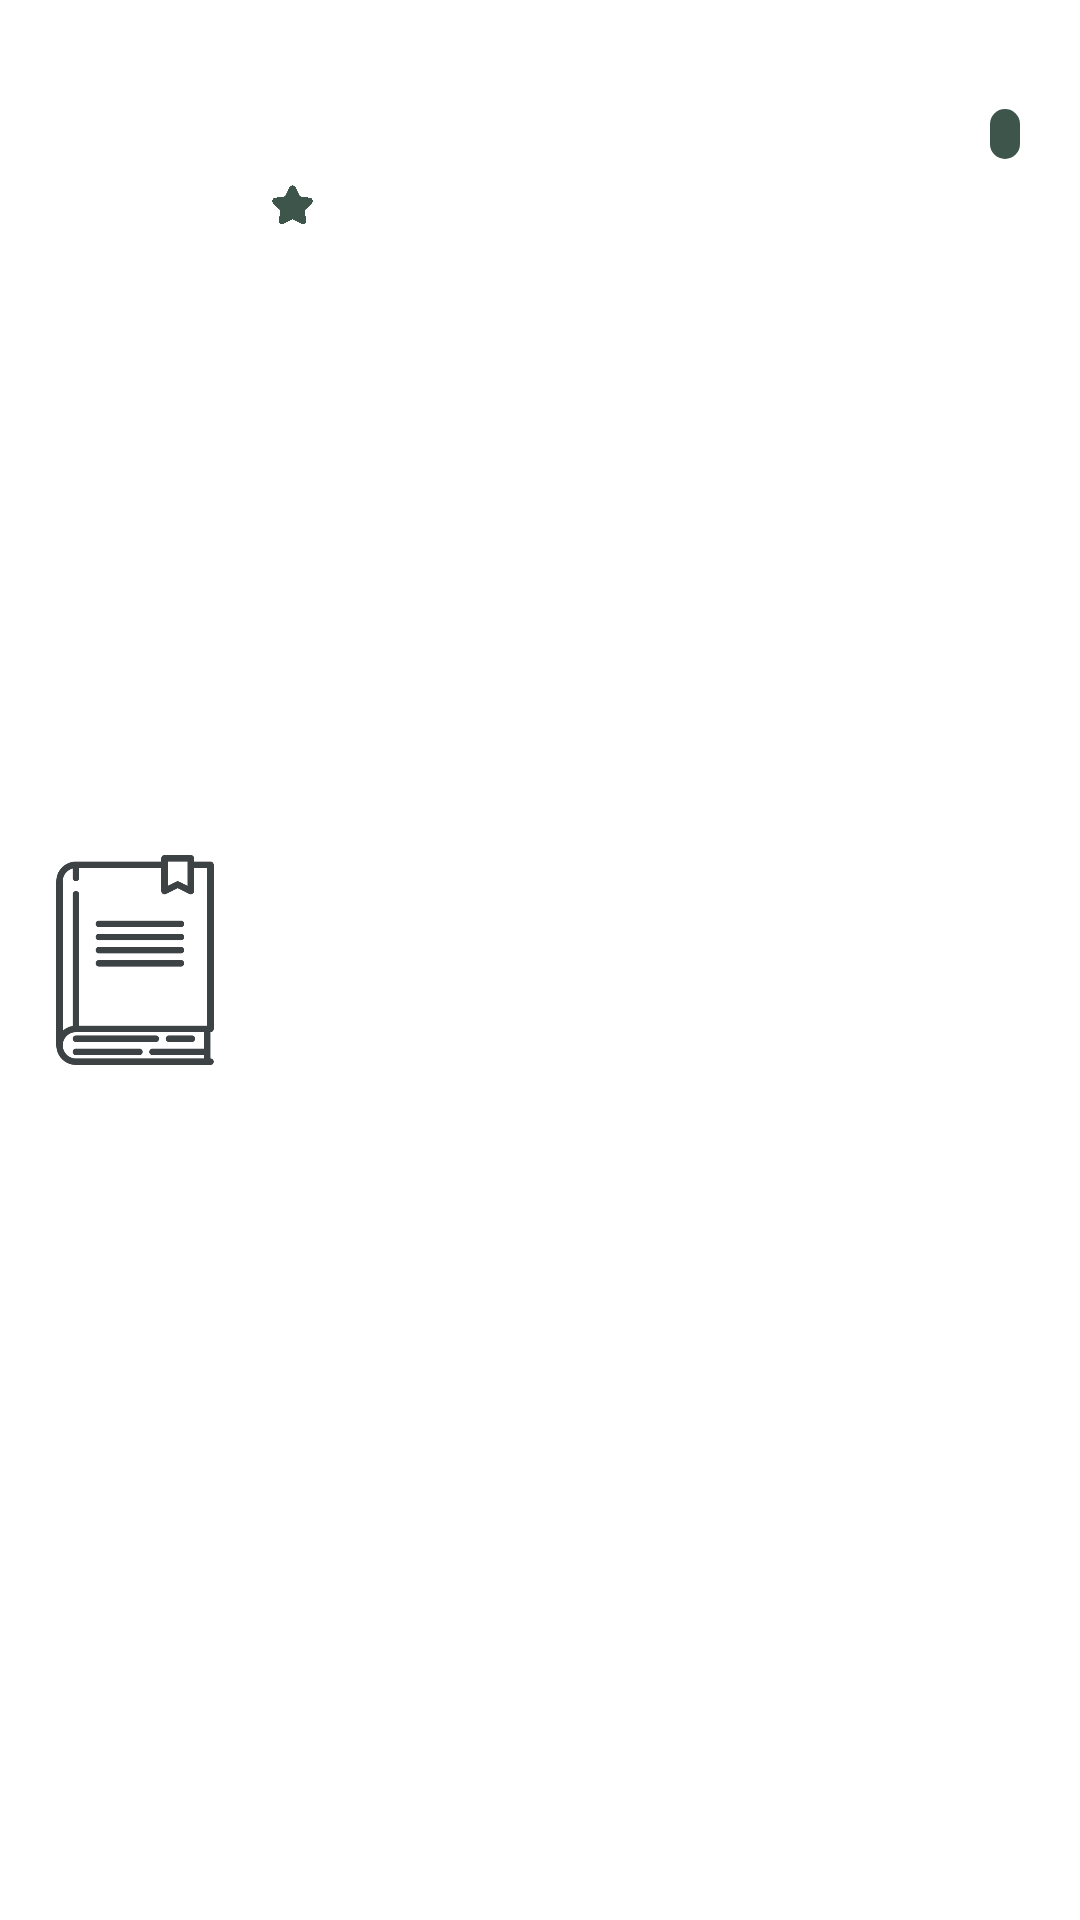

Produce the Android XML layout that renders to this screen, including the resource entries it uses.
<!-- AndroidManifest.xml: application theme Theme.MobileDevelopment -->
<!-- res/layout/model_books_list.xml -->
<?xml version="1.0" encoding="utf-8"?>
<androidx.constraintlayout.widget.ConstraintLayout
	xmlns:android="http://schemas.android.com/apk/res/android"
	xmlns:tools="http://schemas.android.com/tools"
	xmlns:app="http://schemas.android.com/apk/res-auto"
	android:layout_width="match_parent"
	android:layout_height="wrap_content"
	android:paddingVertical="8dp"
	android:paddingHorizontal="10dp">

	<ImageView
		android:id="@+id/lb5_book_img"
		android:layout_width="70dp"
		android:layout_height="100dp"
		android:scaleType="fitCenter"
		android:src="@drawable/ic_book_dark"
		app:layout_constraintBottom_toBottomOf="parent"
		app:layout_constraintStart_toStartOf="parent"
		app:layout_constraintTop_toTopOf="parent" />


	<LinearLayout
		android:layout_width="0dp"
		android:layout_height="match_parent"
		android:layout_marginStart="10dp"
		android:layout_marginEnd="80dp"
		android:orientation="vertical"
		app:layout_constraintBottom_toBottomOf="parent"
		app:layout_constraintEnd_toEndOf="parent"
		app:layout_constraintStart_toEndOf="@id/lb5_book_img"
		app:layout_constraintTop_toTopOf="parent">
		<TextView
			android:id="@+id/lb4_title"
			android:layout_width="wrap_content"
			android:layout_height="wrap_content"
			android:layout_marginBottom="2dp"
			android:textAppearance="@style/TextMainStyle"
			android:textStyle="bold" />

		<TextView
			android:id="@+id/lb4_author"
			android:layout_width="wrap_content"
			android:layout_height="wrap_content"
			android:layout_marginBottom="6dp"
			android:textAppearance="@style/TextFIOStyle" />

		<LinearLayout
			android:layout_width="wrap_content"
			android:layout_height="wrap_content"
			android:orientation="horizontal">

			<ImageView
				android:layout_width="15dp"
				android:layout_height="15dp"
				android:layout_gravity="center_vertical"
				android:layout_marginEnd="4dp"
				android:src="@drawable/star"
				app:tint="@color/green" />

			<TextView
				android:id="@+id/lb4_rating"
				android:layout_width="wrap_content"
				android:layout_height="wrap_content"
				android:layout_gravity="center_vertical"
				android:textAppearance="@style/TextFIOStyle" />

		</LinearLayout>
	</LinearLayout>

	<LinearLayout
		android:id="@+id/linearLayout"
		android:layout_width="wrap_content"
		android:layout_height="match_parent"
		android:layout_marginEnd="10dp"
		android:orientation="vertical"
		app:layout_constraintBottom_toBottomOf="parent"
		app:layout_constraintEnd_toEndOf="parent"
		app:layout_constraintTop_toTopOf="parent">

		<TextView
			android:id="@+id/lb4_price"
			android:layout_width="wrap_content"
			android:layout_height="wrap_content"
			android:layout_gravity="end"
			android:layout_marginBottom="4dp"
			android:textAppearance="@style/TextMainStyle"
			android:textStyle="bold" />

		<TextView
			android:id="@+id/lb4_type"
			android:layout_width="wrap_content"
			android:layout_height="wrap_content"
			android:layout_gravity="end"
			android:background="@drawable/shape_book_type"
			android:paddingHorizontal="5dp"
			android:paddingVertical="1dp"
			android:textAllCaps="true"
			android:textColor="@color/white"
			android:textSize="11sp" />
	</LinearLayout>

</androidx.constraintlayout.widget.ConstraintLayout>
<!-- resources referenced by this layout -->
<resources>
  <color name="green">#3d554a</color>
  <color name="white">#FFFFFFFF</color>
  <!-- drawable ic_book_dark: png bitmap (drawable, 17581 bytes) -->
  <!-- drawable shape_book_type (drawable) -->
  <?xml version="1.0" encoding="utf-8"?>
  <shape xmlns:android="http://schemas.android.com/apk/res/android">
  	<corners android:radius="5dp"/>
  	<solid android:color="@color/green"/>
  </shape>
  <!-- drawable star: png bitmap (drawable, 25434 bytes) -->
  <style name="TextFIOStyle">
  		<item name="android:textColor">@color/dark_light</item>
  		<item name="android:textSize">14sp</item>
  	</style>
  <style name="TextMainStyle">
  		<item name="android:textColor">@color/dark</item>
  		<item name="android:textSize">18sp</item>
  	</style>
  <style name="Theme.MobileDevelopment" parent="Theme.MaterialComponents.DayNight.NoActionBar">
  		
  		<item name="colorPrimary">@color/purple_500</item>
  		<item name="colorPrimaryVariant">@color/purple_700</item>
  		<item name="colorOnPrimary">@color/white</item>
  		
  		<item name="colorSecondary">@color/teal_200</item>
  		<item name="colorSecondaryVariant">@color/teal_700</item>
  		<item name="colorOnSecondary">@color/black</item>
  		
  		<item name="android:statusBarColor" tools:targetApi="l">@color/dark</item>
  
  		
  		<item name="fontFamily">@font/roboto</item>
  		<item name="colorAccent">@color/green</item>
  	</style>
  <color name="dark_light">#878484</color>
  <color name="dark">#3D4245</color>
  <color name="purple_500">#FF6200EE</color>
  <color name="purple_700">#FF3700B3</color>
  <color name="teal_200">#FF03DAC5</color>
  <color name="teal_700">#FF018786</color>
  <color name="black">#FF000000</color>
</resources>
